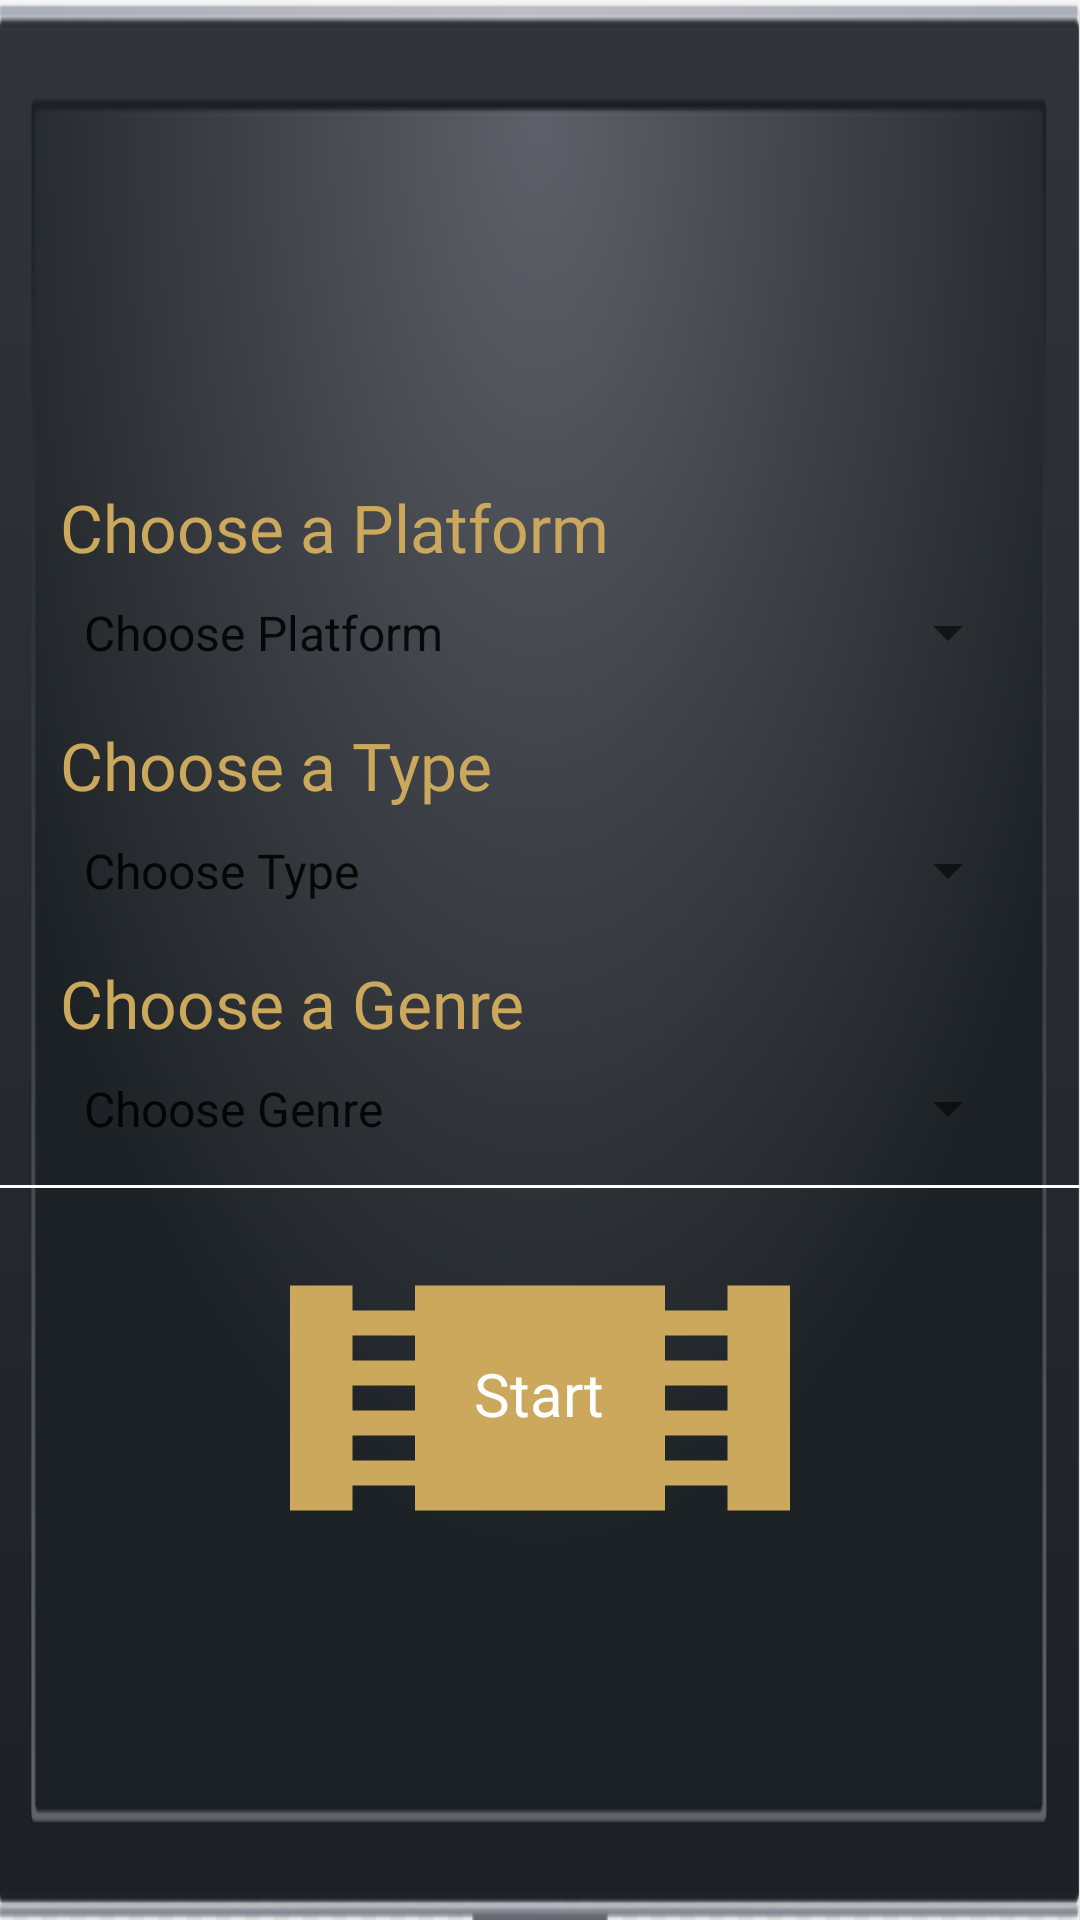

Android layout source for this screen:
<!-- AndroidManifest.xml: application theme Theme.MovieMatchV2 -->
<!-- res/layout/activity_lobby_host.xml -->
<androidx.drawerlayout.widget.DrawerLayout
    xmlns:android="http://schemas.android.com/apk/res/android"
    xmlns:app="http://schemas.android.com/apk/res-auto"
    android:layout_width="match_parent"
    android:layout_height="match_parent"
    android:background="@drawable/swipebg"
    android:id="@id/drawer_view2">

    <LinearLayout
        android:layout_width="match_parent"
        android:layout_height="match_parent"
        android:orientation="vertical">

        <ImageView
            android:id="@+id/imageView"
            android:layout_width="match_parent"
            android:layout_height="130dp"
            android:src="@drawable/logo"
            android:layout_marginTop="25dp"/>

        <TextView
            android:layout_width="match_parent"
            android:layout_height="wrap_content"
            android:layout_marginStart="20dp"
            android:layout_marginTop="6dp"
            android:layout_marginEnd="20dp"
            android:fontFamily="@font/bangers"
            android:text="Choose a Platform"
            android:textColor="#CBA85B"
            android:textSize="22sp"/>

        <Spinner
            android:id="@+id/streamingSpinner"
            android:layout_width="match_parent"
            android:layout_height="35dp"
            android:layout_marginStart="20dp"
            android:layout_marginTop="3dp"
            android:layout_marginEnd="20dp"
            android:layout_marginBottom="8dp"
            android:entries="@array/streamingPlatform" />

        <TextView
            android:layout_width="match_parent"
            android:layout_height="wrap_content"
            android:layout_marginStart="20dp"
            android:layout_marginTop="4dp"
            android:layout_marginEnd="20dp"
            android:fontFamily="@font/bangers"
            android:text="Choose a Type"
            android:textColor="#CBA85B"
            android:textSize="22sp"/>

        <Spinner
            android:id="@+id/typeSpinner"
            android:layout_width="match_parent"
            android:layout_height="35dp"
            android:layout_marginStart="20dp"
            android:layout_marginTop="3dp"
            android:layout_marginEnd="20dp"
            android:layout_marginBottom="8dp"
            android:entries="@array/type"/>

        <TextView
            android:layout_width="match_parent"
            android:layout_height="wrap_content"
            android:layout_marginStart="20dp"
            android:layout_marginTop="4dp"
            android:layout_marginEnd="20dp"
            android:fontFamily="@font/bangers"
            android:text="Choose a Genre"
            android:textColor="#CBA85B"
            android:textSize="22sp"/>

        <Spinner
            android:id="@+id/genreSpinner"
            android:layout_width="match_parent"
            android:layout_height="35dp"
            android:layout_marginStart="20dp"
            android:layout_marginTop="3dp"
            android:layout_marginEnd="20dp"
            android:layout_marginBottom="8dp"
            android:entries="@array/genre"/>


        <View
            android:id="@+id/divider"
            android:layout_width="match_parent"
            android:layout_height="1dp"
            android:background="@color/white"
            android:layout_marginBottom="20dp"/>

        <FrameLayout
            android:layout_width="wrap_content"
            android:layout_height="wrap_content"
            android:layout_gravity="center">

            <ImageButton
                android:id="@+id/sendRequestButton"
                android:layout_width="250dp"
                android:layout_height="100dp"
                android:layout_gravity="center"
                android:background="@drawable/ic_baseline_theaters_24"
                android:scaleType="centerCrop"/>

            <LinearLayout
                android:layout_width="wrap_content"
                android:layout_height="wrap_content"
                android:orientation="vertical"
                android:layout_gravity="center">

                <TextView
                    android:layout_width="wrap_content"
                    android:layout_height="30sp"
                    android:textColor="@color/white"
                    android:text="Start"
                    android:textSize="20sp"/>
            </LinearLayout>
        </FrameLayout>
    </LinearLayout>

    <com.google.android.material.navigation.NavigationView
        android:id="@+id/drawer_view"
        android:layout_width="wrap_content"
        android:layout_height="match_parent"
        android:layout_gravity="start"
        app:headerLayout="@layout/header_layout"
        app:menu="@menu/drawer_menu"/>

</androidx.drawerlayout.widget.DrawerLayout>
<!-- res/layout/header_layout.xml (included above) -->
<FrameLayout
    xmlns:android="http://schemas.android.com/apk/res/android"
    xmlns:app="http://schemas.android.com/apk/res-auto"
    android:layout_width="match_parent"
    android:background="@color/black"
    android:layout_height="275dp">

    <ImageView
        android:layout_width="match_parent"
        android:layout_height="225dp"
        android:scaleType="centerCrop"
        android:src="@drawable/popcorn"
        app:layout_constraintBottom_toBottomOf="parent"
        app:layout_constraintEnd_toEndOf="parent"
        app:layout_constraintStart_toStartOf="parent"
        app:layout_constraintTop_toTopOf="parent"/>

    <TextView
        android:layout_width="match_parent"
        android:layout_height="wrap_content"
        android:text="Movie Match"
        android:layout_gravity="bottom"
        android:gravity="center"
        android:textSize="35sp"
        android:textColor="#CDA870"/>

</FrameLayout>
<!-- resources referenced by this layout -->
<resources>
  <string-array name="genre">
          <item>Choose Genre</item>
          <item>No preference</item>
          <item>Action</item>
          <item>Adventure</item>
          <item>Animation</item>
          <item>Biography</item>
          <item>Comedy</item>
          <item>Crime</item>
          <item>Documentary</item>
          <item>Drama</item>
          <item>Family</item>
          <item>Fantasy</item>
          <item>Horror</item>
          <item>Musical</item>
          <item>Reality</item>
          <item>Romance</item>
          <item>SciFi</item>
          <item>Thriller</item>
          <item>Western</item>
      </string-array>
  <string-array name="streamingPlatform">
          <item>Choose Platform</item>
          <item>Netflix</item>
          <item>Prime</item>
          <item>Disney</item>
      </string-array>
  <string-array name="type">
          <item>Choose Type</item>
          <item>Movie</item>
          <item>Series</item>
      </string-array>
  <color name="black">#FF000000</color>
  <color name="white">#FFFFFFFF</color>
  <!-- drawable ic_baseline_theaters_24 (drawable-v24) -->
  <vector
      android:height="24dp"
      android:tint="#CBA85B"
      android:viewportHeight="24"
      android:viewportWidth="24"
      android:width="24dp"
      xmlns:android="http://schemas.android.com/apk/res/android">
  
      <path
          android:fillColor="@android:color/white"
          android:pathData="M18,3v2h-2L16,3L8,3v2L6,5L6,3L4,3v18h2v-2h2v2h8v-2h2v2h2L20,3h-2zM8,17L6,17v-2h2v2zM8,13L6,13v-2h2v2zM8,9L6,9L6,7h2v2zM18,17h-2v-2h2v2zM18,13h-2v-2h2v2zM18,9h-2L16,7h2v2z"/>
  </vector>
  <!-- drawable swipebg: png bitmap (drawable, 110372 bytes) -->
  <style name="Theme.MovieMatchV2" parent="Theme.MaterialComponents.DayNight.DarkActionBar">
          
          <item name="colorPrimary">@color/purple_500</item>
          <item name="colorPrimaryVariant">@color/purple_700</item>
          <item name="colorOnPrimary">@color/white</item>
          
          <item name="colorSecondary">@color/teal_200</item>
          <item name="colorSecondaryVariant">@color/teal_700</item>
          <item name="colorOnSecondary">@color/black</item>
          
          <item name="android:statusBarColor" tools:targetApi="l">?attr/colorPrimaryVariant</item>
          
      </style>
  <color name="purple_500">#FF6200EE</color>
  <color name="purple_700">#FF3700B3</color>
  <color name="teal_200">#FF03DAC5</color>
  <color name="teal_700">#FF018786</color>
</resources>
